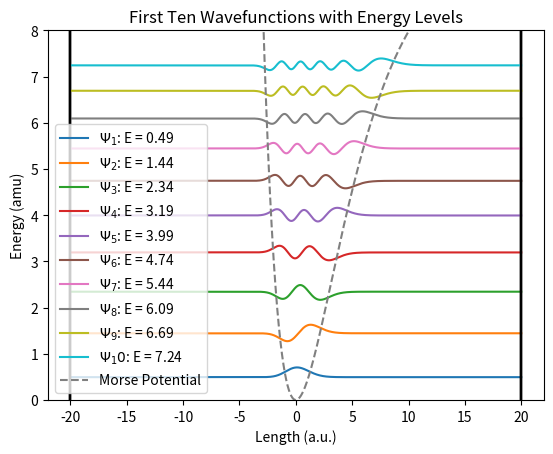

Write Python code to recreate this figure.
import math
import numpy as np
import matplotlib.pyplot as plt

#Constants
h_bar = 1
m = 1
omega = 1
D = 10
beta = np.sqrt(1/(2*D))
L = 40
n = 2000
dx = (L)/(n-1)

#Discretizing the Space
grid = np.linspace(-L / 2, L / 2, n)

#Potential Matrix (Harmonic and Anharmoic)
def harmonic_matrix(grid):
    """Computes the harmonic potential
    Parameters:
        grid: the size of the space in which potentials will be calculated
    Returns:
        list: Harmonic potentials over the grid space. 
    """
    V_harmonic = 0.5 * m * omega**2 * (grid**2)
    return (V_harmonic) 

def anharmonic_matrix(grid):
    """Computes the anharmonic (Morse) potential
    Parameters:
        grid: the size of the space in which potentials will be calculated
    Returns:
        list: Harmonic potentials over the grid space. 
    """
    x_0 = 0  # You can change this if needed
    anh_exp = np.exp(-beta * (grid - x_0))
    V_anharmonic = D * (1 - anh_exp)**2
    return (V_anharmonic)  

#Laplacian Matrix
diagonal = -2 * np.ones(n) 
off_diagonal = np.ones(n-1) 

laplacian = (1/dx**2)*(np.diag(diagonal, k=0) + np.diag(off_diagonal, k=1) + np.diag(off_diagonal, k=-1))

#Hamiltonian Matrix
harmonic_V = np.diag(harmonic_matrix(grid))
def hamil():
    """Computes the harmonic Hamiltonian
    """
    hamiltonian_matrix = (-((h_bar**2) / (2 * m)) * laplacian) + harmonic_V
    return hamiltonian_matrix

anharmonic_V = np.diag(anharmonic_matrix(grid))
def an_hamil():
    """Computes the anharmonic Hamiltonian
    """
    hamiltonian_matrix_morse = -((h_bar**2) / (2 * m)) * laplacian + anharmonic_V
    return hamiltonian_matrix_morse

#Compute and sort eigenvalues and eigenvectors (energies)
eigenvalues_h, eigenvectors_h = np.linalg.eigh(hamil())
sort = np.argsort(eigenvalues_h)
eigenvalues_h = eigenvalues_h[sort]

eigenvalues_ah, eigenvectors_ah = np.linalg.eigh(an_hamil())
sort = np.argsort(eigenvalues_ah)
eigenvalues_ah = eigenvalues_ah[sort]

#Harmonic Graph                                          
for i in range(10):                               
    wavefunction_h= eigenvectors_h[:, i]                                  
    y=2*wavefunction_h+eigenvalues_h[i]                                     
    plt.plot(grid,y, label=f"$\u03A8_{i+1}$: E = {eigenvalues_h[i]:.2f}")                             
    plt.axvline(x=L/2, color = 'black')                  
    plt.axvline(x=-L/2, color = 'black') 
plt.plot(grid, harmonic_matrix(grid), color = "grey", linestyle= "--", label = "Harmonic Potential")            
plt.title("First Ten Wavefunctions with Energy Levels")
plt.xlabel("Length (a.u.)")
plt.ylabel("Energy (amu)")
plt.ylim(0, 10)
plt.legend()
plt.savefig("First_10_harmonic")

#Anharmonic Graph
plt.clf()
for i in range(10):                               
    wavefunction_ah= eigenvectors_ah[:, i]                                  
    y=2*wavefunction_ah+eigenvalues_ah[i]                                     
    plt.plot(grid,y, label=f"$\u03A8_{i+1}$: E = {eigenvalues_ah[i]:.2f}")                               
    plt.axvline(x=L/2, color = 'black')                  
    plt.axvline(x=-L/2, color = 'black')   
plt.plot(grid, anharmonic_matrix(grid), color = "grey", linestyle= "--", label = "Morse Potential")                       
plt.title("First Ten Wavefunctions with Energy Levels")
plt.xlabel("Length (a.u.)")
plt.ylabel("Energy (amu)")
plt.ylim(0, 8)
plt.legend()
plt.savefig("First_10_anharmonic")

